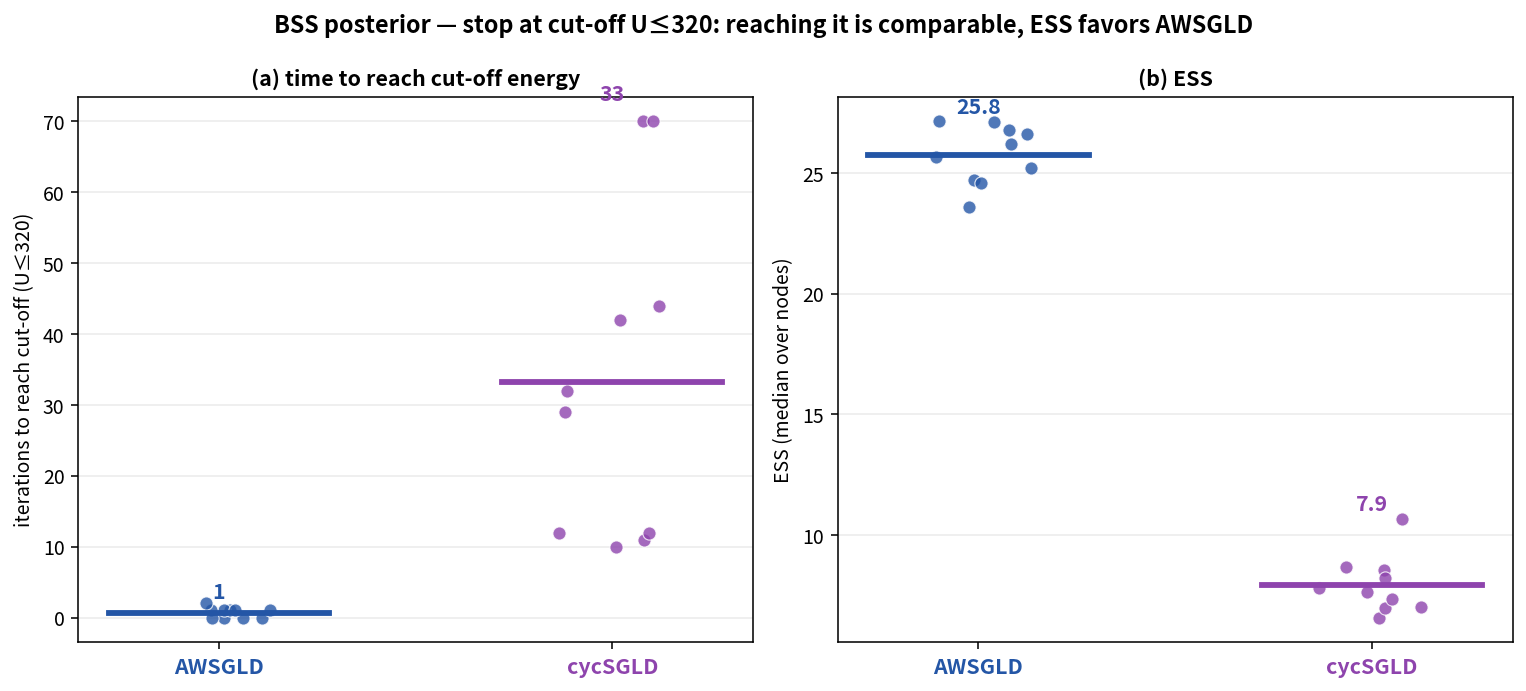

Data behind this chart, as committed beside it:
method, point, reach_iters, ess
AWSGLD, 0, 0, 25.21
AWSGLD, 1, 0, 26.22
AWSGLD, 2, 1, 24.71
AWSGLD, 3, 1, 26.79
AWSGLD, 4, 1, 25.67
AWSGLD, 5, 1, 27.11
AWSGLD, 6, 0, 27.15
AWSGLD, 7, 0, 26.62
AWSGLD, 8, 1, 24.6
AWSGLD, 9, 2, 23.59
cycSGLD, 0, 11, 8.67
cycSGLD, 1, 10, 10.65
cycSGLD, 2, 42, 7.63
cycSGLD, 3, 44, 6.57
cycSGLD, 4, 29, 7.82
cycSGLD, 5, 32, 6.99
cycSGLD, 6, 12, 8.56
cycSGLD, 7, 12, 8.22
cycSGLD, 8, 70, 7.02
cycSGLD, 9, 70, 7.33
